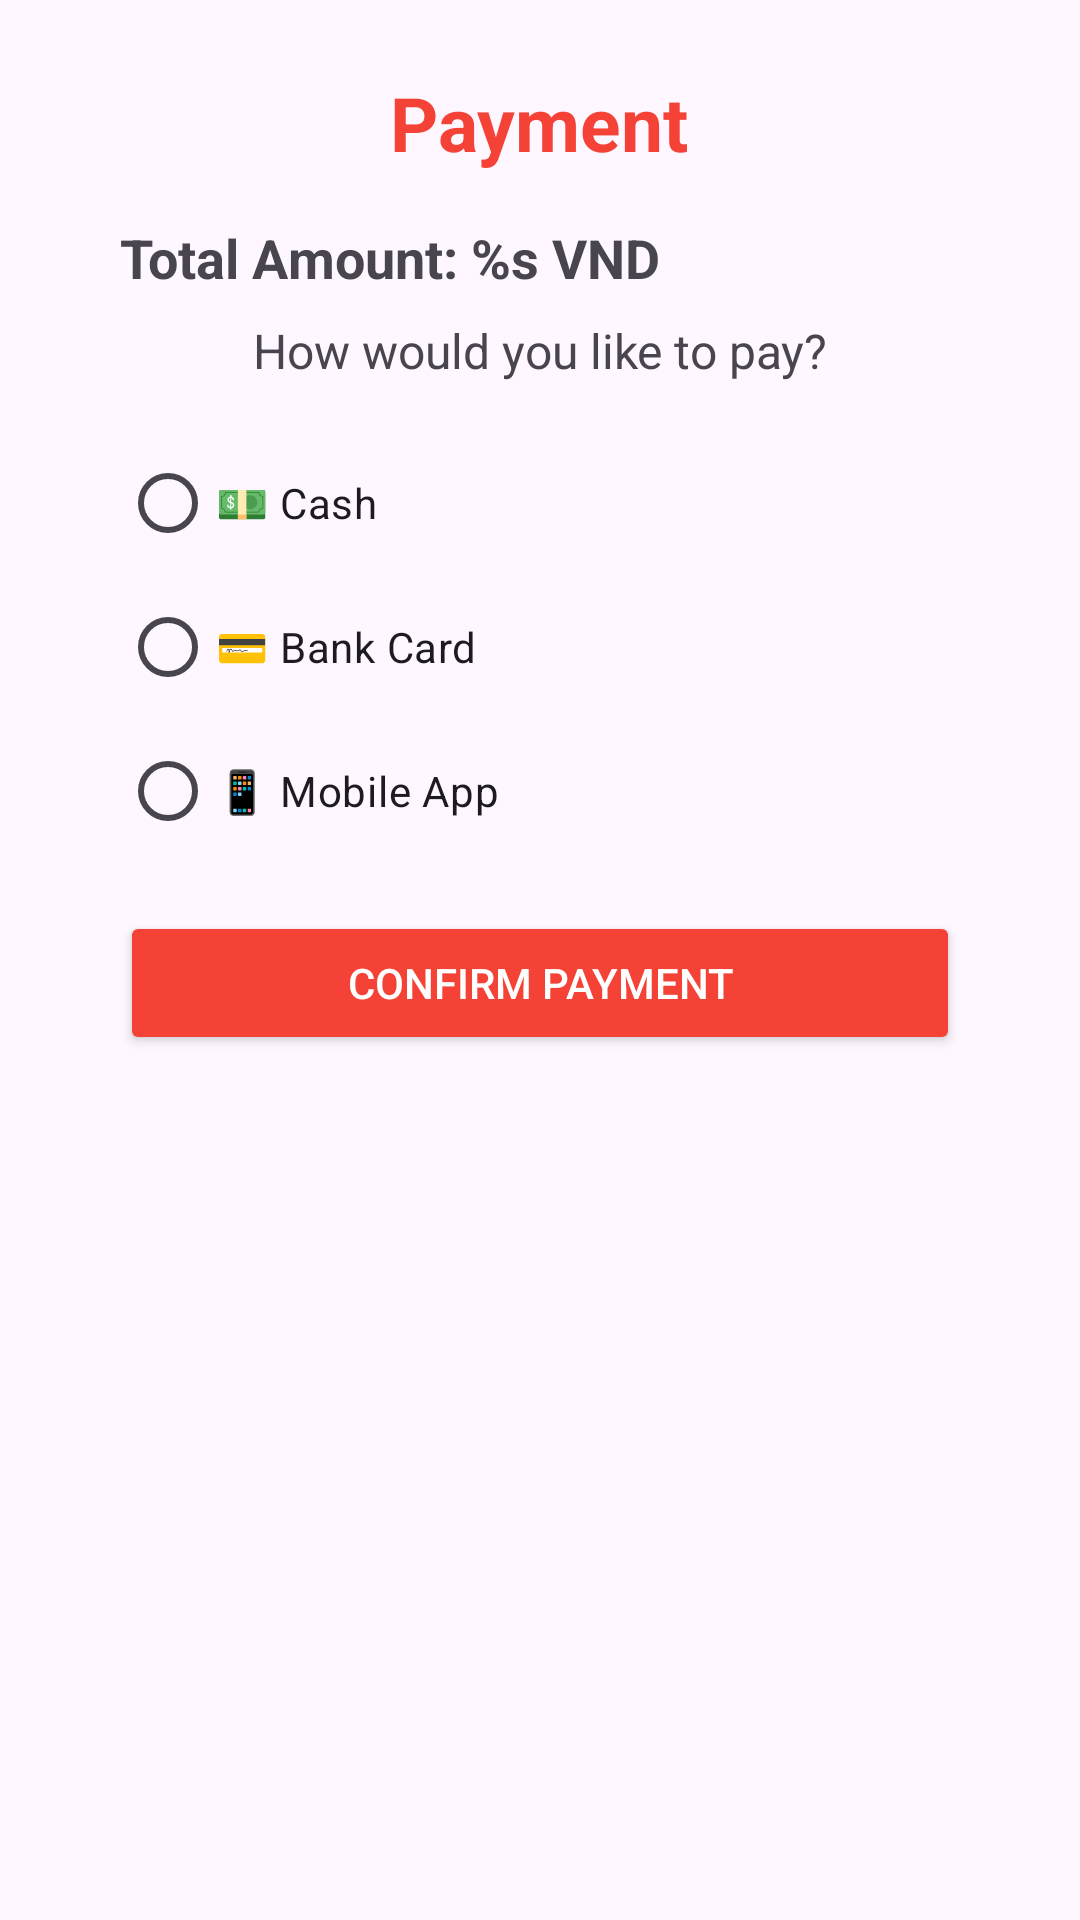

Here is an Android app screen rendered from its layout file. Give the layout XML and the strings, colors and styles it references.
<!-- AndroidManifest.xml: application theme Theme.App -->
<!-- res/layout/fragment_payment.xml -->
<?xml version="1.0" encoding="utf-8"?>
<LinearLayout xmlns:android="http://schemas.android.com/apk/res/android"
    android:layout_width="match_parent"
    android:layout_height="wrap_content"
    xmlns:app="http://schemas.android.com/apk/res-auto"
    android:background="@drawable/bottom_sheet_bg"
    android:orientation="vertical"
    android:padding="24dp">

    <TextView
        android:id="@+id/text1"
        android:layout_width="wrap_content"
        android:layout_height="wrap_content"
        android:text="@string/payment_title"
        android:textSize="25sp"
        android:textStyle="bold"
        android:textColor="@color/red"
        android:layout_gravity="center"/>

    <androidx.constraintlayout.widget.ConstraintLayout
        android:layout_width="match_parent"
        android:layout_height="wrap_content"
        android:padding="16dp">

        <TextView
            android:id="@+id/totalAmount"
            android:layout_width="match_parent"
            android:layout_height="wrap_content"
            android:text="@string/total_amount"
            android:textSize="18sp"
            android:textStyle="bold"
            android:layout_marginTop="8dp"
            app:layout_constraintStart_toStartOf="parent"
            app:layout_constraintEnd_toEndOf="parent"/>

        <TextView
            android:id="@+id/text2"
            android:layout_width="wrap_content"
            android:layout_height="wrap_content"
            android:text="@string/payment_method_prompt"
            android:layout_marginTop="8dp"
            android:textSize="16sp"
            app:layout_constraintTop_toBottomOf="@id/totalAmount"
            app:layout_constraintStart_toStartOf="parent"
            app:layout_constraintEnd_toEndOf="parent"/>

        <RadioGroup
            android:id="@+id/paymentOptions"
            android:layout_width="match_parent"
            android:layout_height="wrap_content"
            android:layout_marginTop="16dp"
            app:layout_constraintTop_toBottomOf="@id/text2"
            app:layout_constraintStart_toStartOf="parent"
            app:layout_constraintEnd_toEndOf="parent">

            <RadioButton
                android:id="@+id/Option1"
                android:layout_width="wrap_content"
                android:layout_height="wrap_content"
                android:text="@string/payment_option_cash" />

            <RadioButton
                android:id="@+id/Option2"
                android:layout_width="wrap_content"
                android:layout_height="wrap_content"
                android:text="@string/payment_option_card" />

            <RadioButton
                android:id="@+id/Option3"
                android:layout_width="wrap_content"
                android:layout_height="wrap_content"
                android:text="@string/payment_option_mobile_app" />
        </RadioGroup>

        <Button
            android:id="@+id/Button"
            android:layout_width="match_parent"
            android:layout_height="wrap_content"
            android:text="@string/confirm_payment_button"
            android:backgroundTint="@color/red"
            android:textColor="@android:color/white"
            android:layout_marginTop="16dp"
            app:layout_constraintTop_toBottomOf="@id/paymentOptions"
            app:layout_constraintStart_toStartOf="parent"
            app:layout_constraintEnd_toEndOf="parent" />
    </androidx.constraintlayout.widget.ConstraintLayout>

</LinearLayout>
<!-- resources referenced by this layout -->
<resources>
  <color name="red">#F44336</color>
  <string name="confirm_payment_button">Confirm Payment</string>
      //Review
  <string name="payment_method_prompt">How would you like to pay?</string>
  <string name="payment_option_card">💳 Bank Card</string>
  <string name="payment_option_cash">💵 Cash</string>
  <string name="payment_option_mobile_app">📱 Mobile App</string>
  <string name="payment_title">Payment</string>
  <string name="total_amount">Total Amount: %s VND</string>
  <style name="Theme.App" parent="Base.Theme.App" />
  <style name="Base.Theme.App" parent="Theme.Material3.DayNight.NoActionBar">
          
          
      </style>
</resources>
